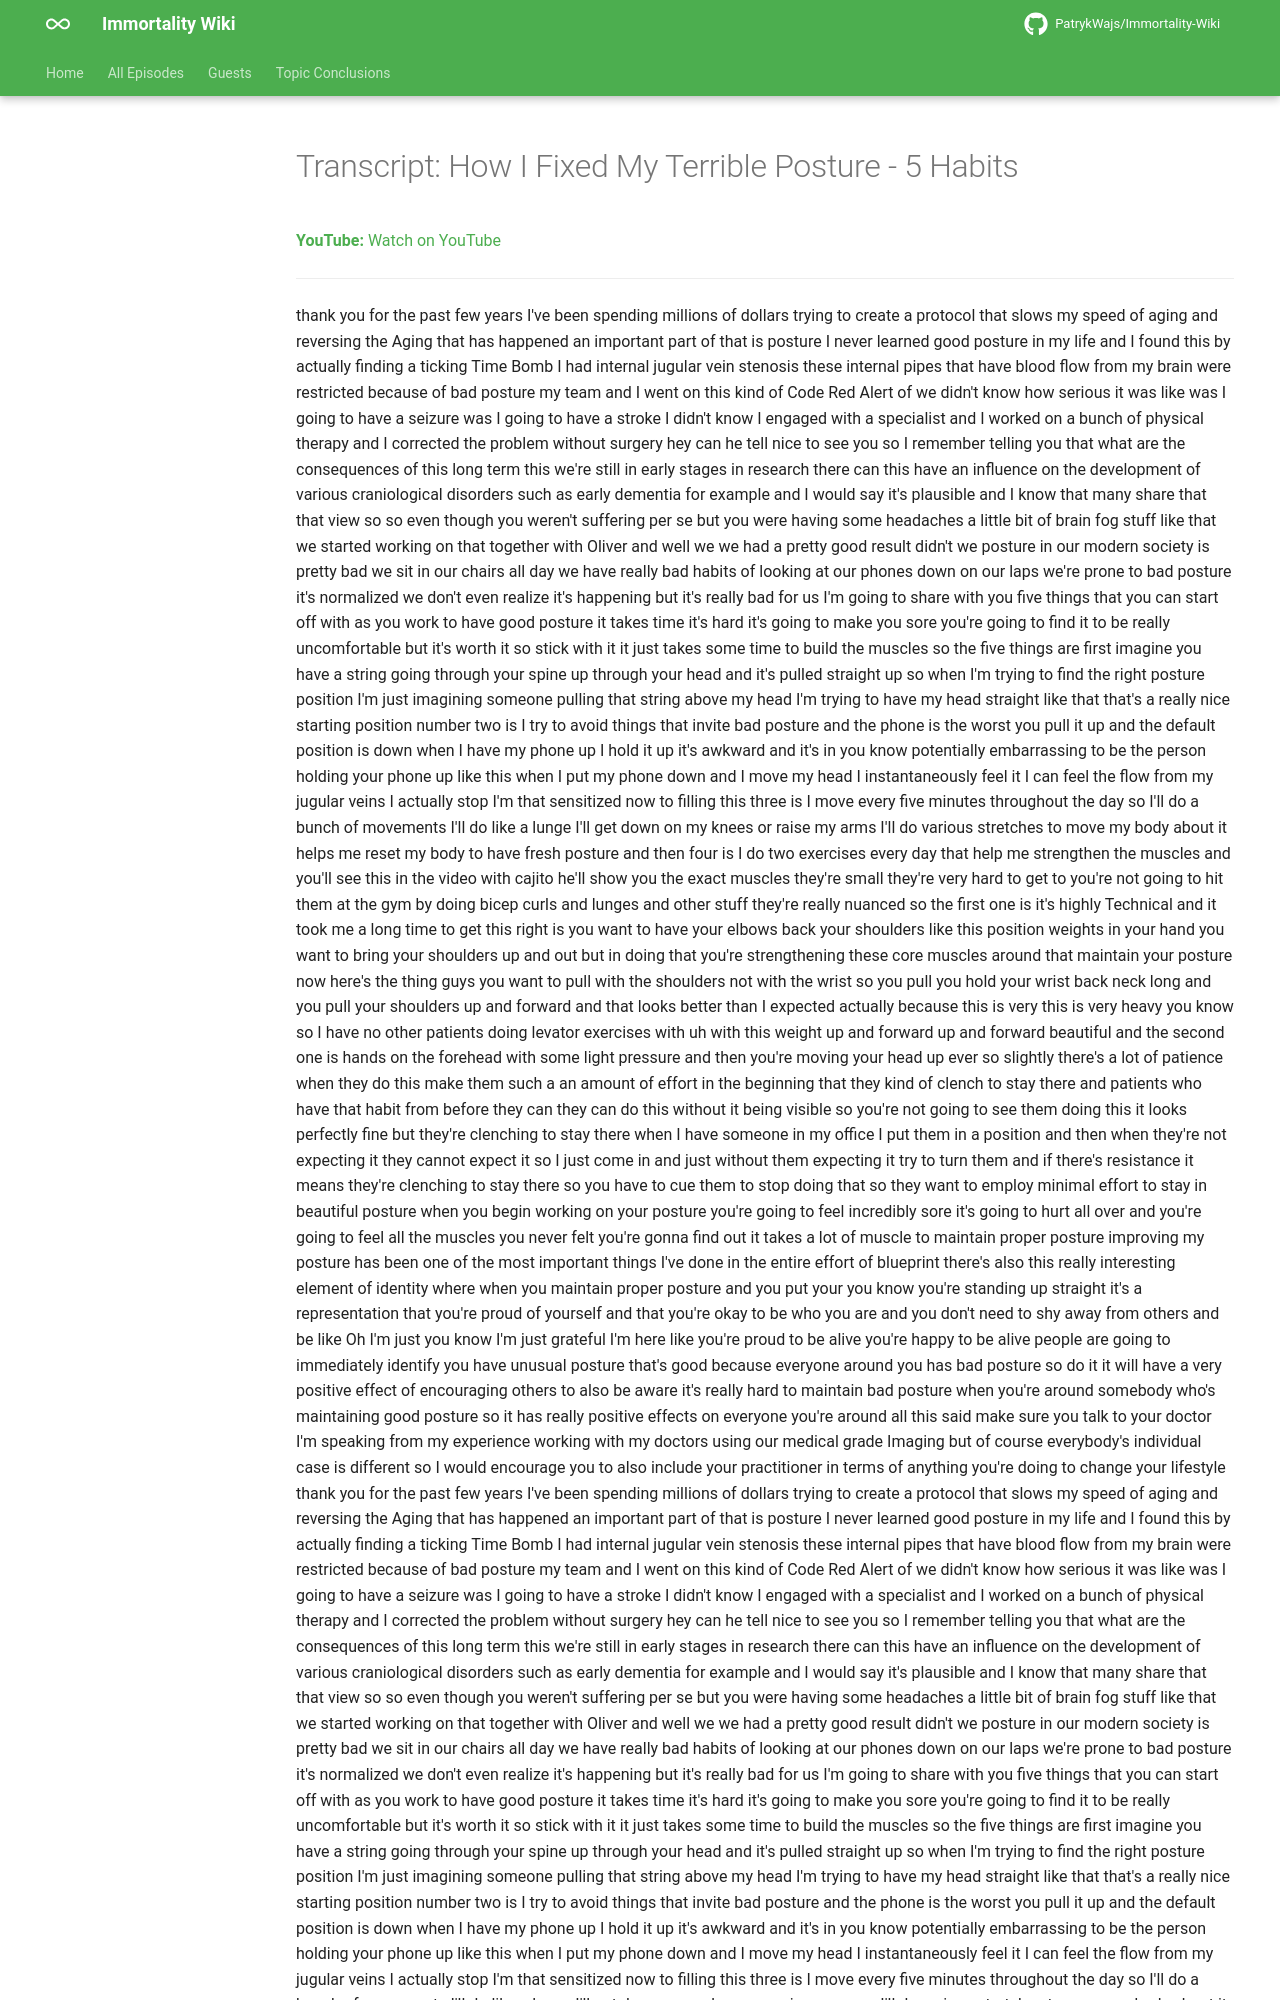

repository: PatrykWajs/Immortality-Wiki · page: Episodes/EP-16 - How I Fixed My Terrible Posture - 5 Habits/transcript/index.html · generator: mkdocs

---
title: "Transcript: How I Fixed My Terrible Posture - 5 Habits"
search:
  exclude: true
---

# Transcript: How I Fixed My Terrible Posture - 5 Habits

**YouTube:** [Watch on YouTube](https://www.youtube.com/watch?v=in9ubCilsT8)

---
